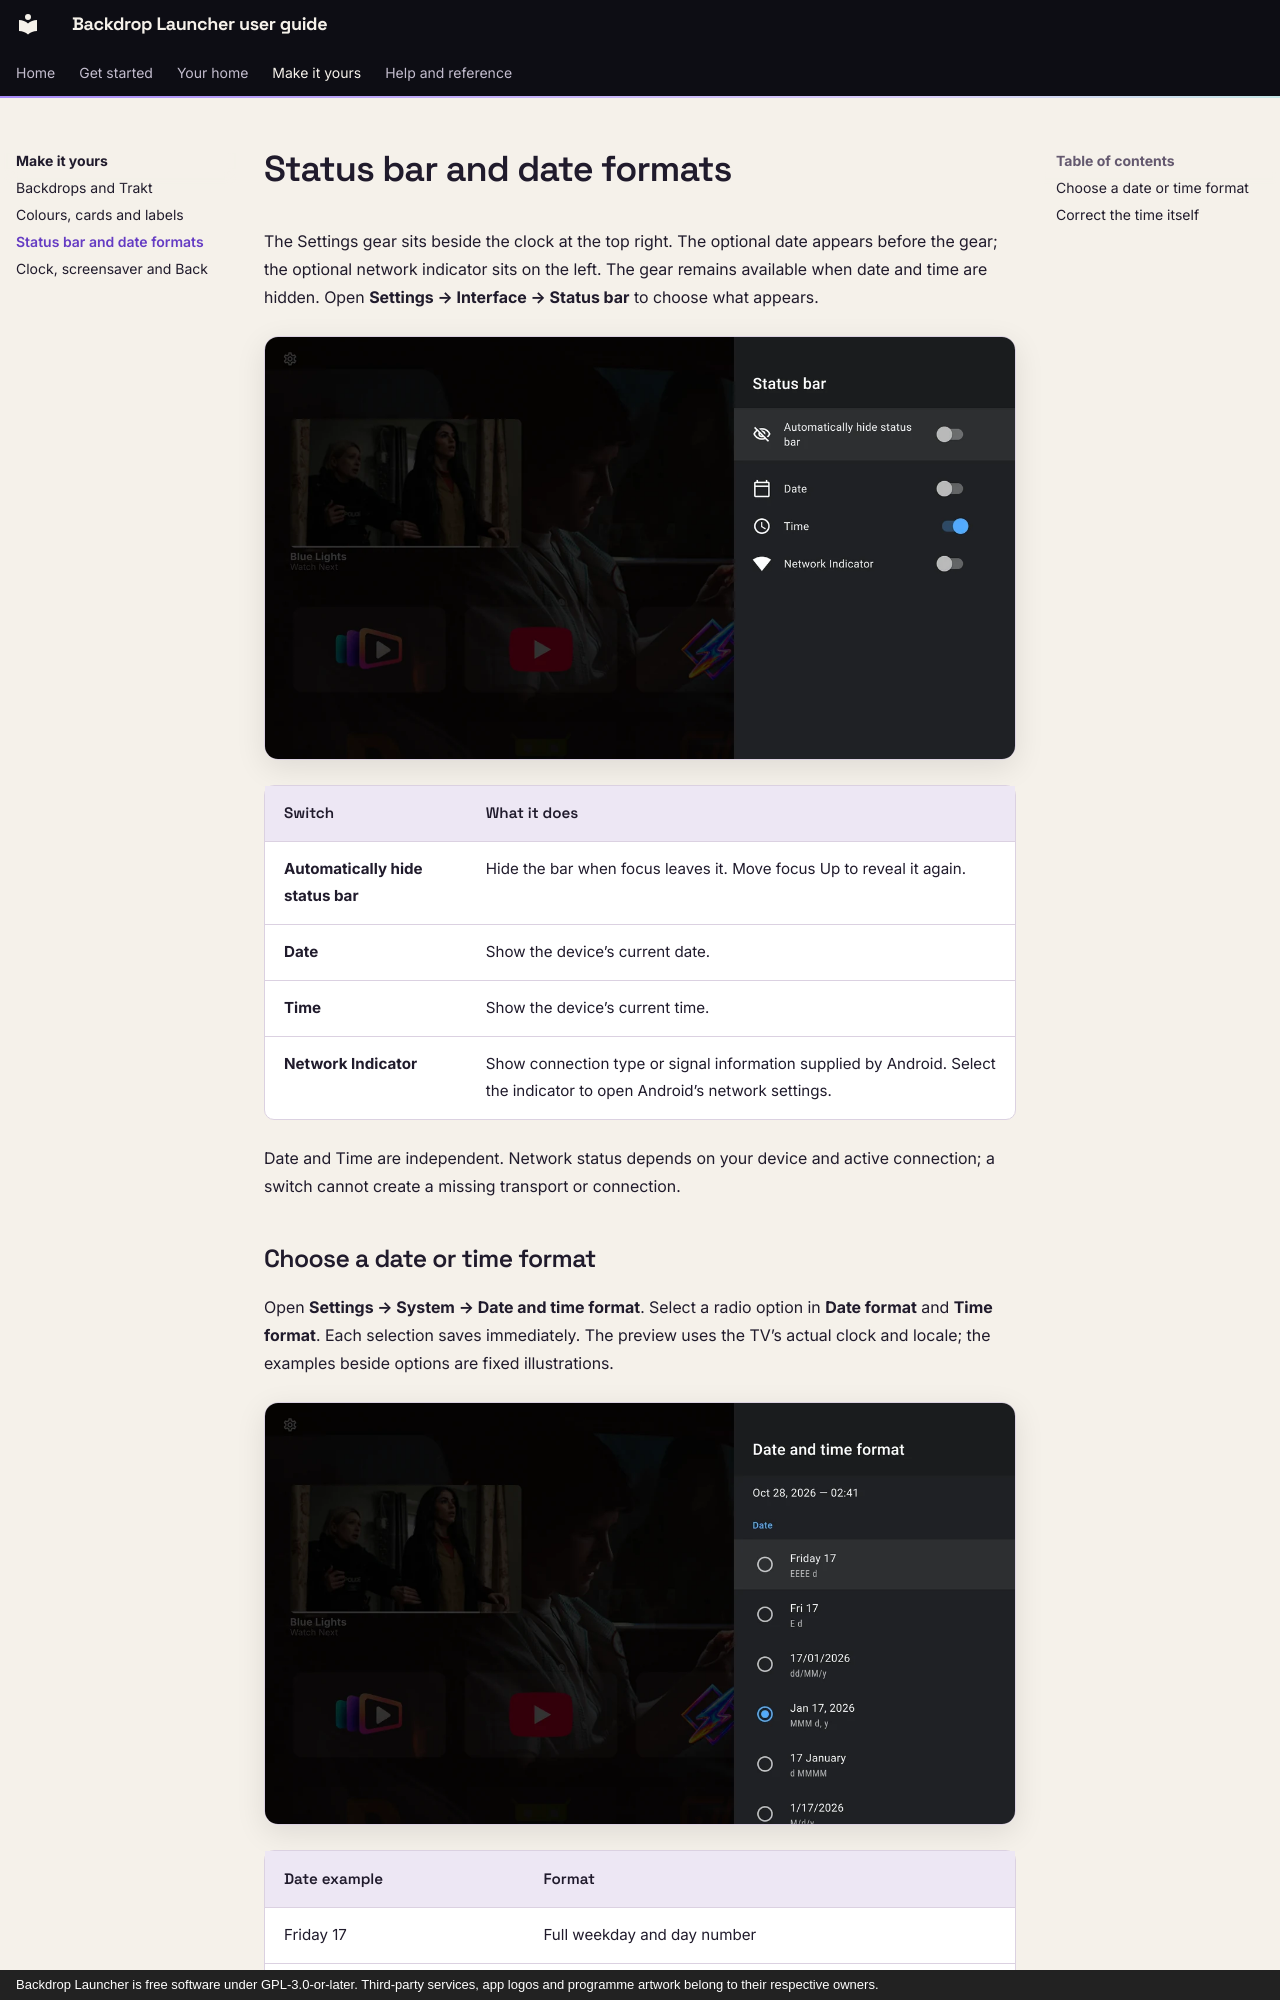

repository: johnneerdael/Backdrop-Launcher · page: personalise/status-and-time/index.html · generator: mkdocs · copyright: Backdrop Launcher is free software under GPL-3.0-or-later. Third-party services, app logos and programme artwork belong to their respective owners.

# Status bar and date formats

The Settings gear sits beside the clock at the top right. The optional date appears before the gear; the optional network indicator sits on the left. The gear remains available when date and time are hidden. Open **Settings → Interface → Status bar** to choose what appears.

![Current Status bar settings with automatic hiding, Date, Time and Network Indicator](../assets/screenshots/status-bar.webp){ width="1280" height="720" loading="lazy" }

| Switch | What it does |
| --- | --- |
| **Automatically hide status bar** | Hide the bar when focus leaves it. Move focus Up to reveal it again. |
| **Date** | Show the device’s current date. |
| **Time** | Show the device’s current time. |
| **Network Indicator** | Show connection type or signal information supplied by Android. Select the indicator to open Android’s network settings. |

Date and Time are independent. Network status depends on your device and active connection; a switch cannot create a missing transport or connection.
